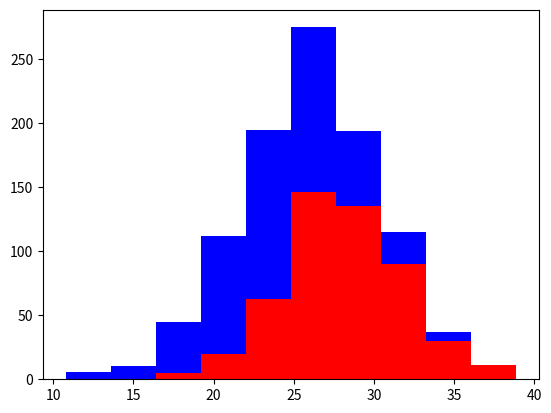

Python code for this plot:
import numpy as np
import matplotlib.pyplot as plt

# Create greyhound and labrador populations
greyhounds = 500
labs = 500

# Average heights arrays with random +- 4 values
grey_height = 28 + 4 * np.random.randn(greyhounds)
lab_height = 24 + 4 * np.random.randn(greyhounds)

# Plot average heights histogram, greyhounds in red, labradors in blue
plt.hist([grey_height, lab_height], stacked = True, color = ['r', 'b'])
plt.show()

# Eyes color: useless feature that shouldn't include as a feature to test
# against, as this feature doesn't depend on the breed, so the distribution is
# about 50%

# Also should use independent features, as they give distinct type of
# information, e.g. we shouldn't use height in inches and height in centimeters
# because they are highly corelated; avoid redundant features

# Fearures should be easy to understand: to predict how long it would take to
# send a letter between 2 cities, the distance between them would be a better
# feature than the latitude and longitude of each city, as the former would need
# much more training cases to understand the relation between the latitude, the
# longutude, the distance and the time, to be able to get a similar prediction
# accuracy
